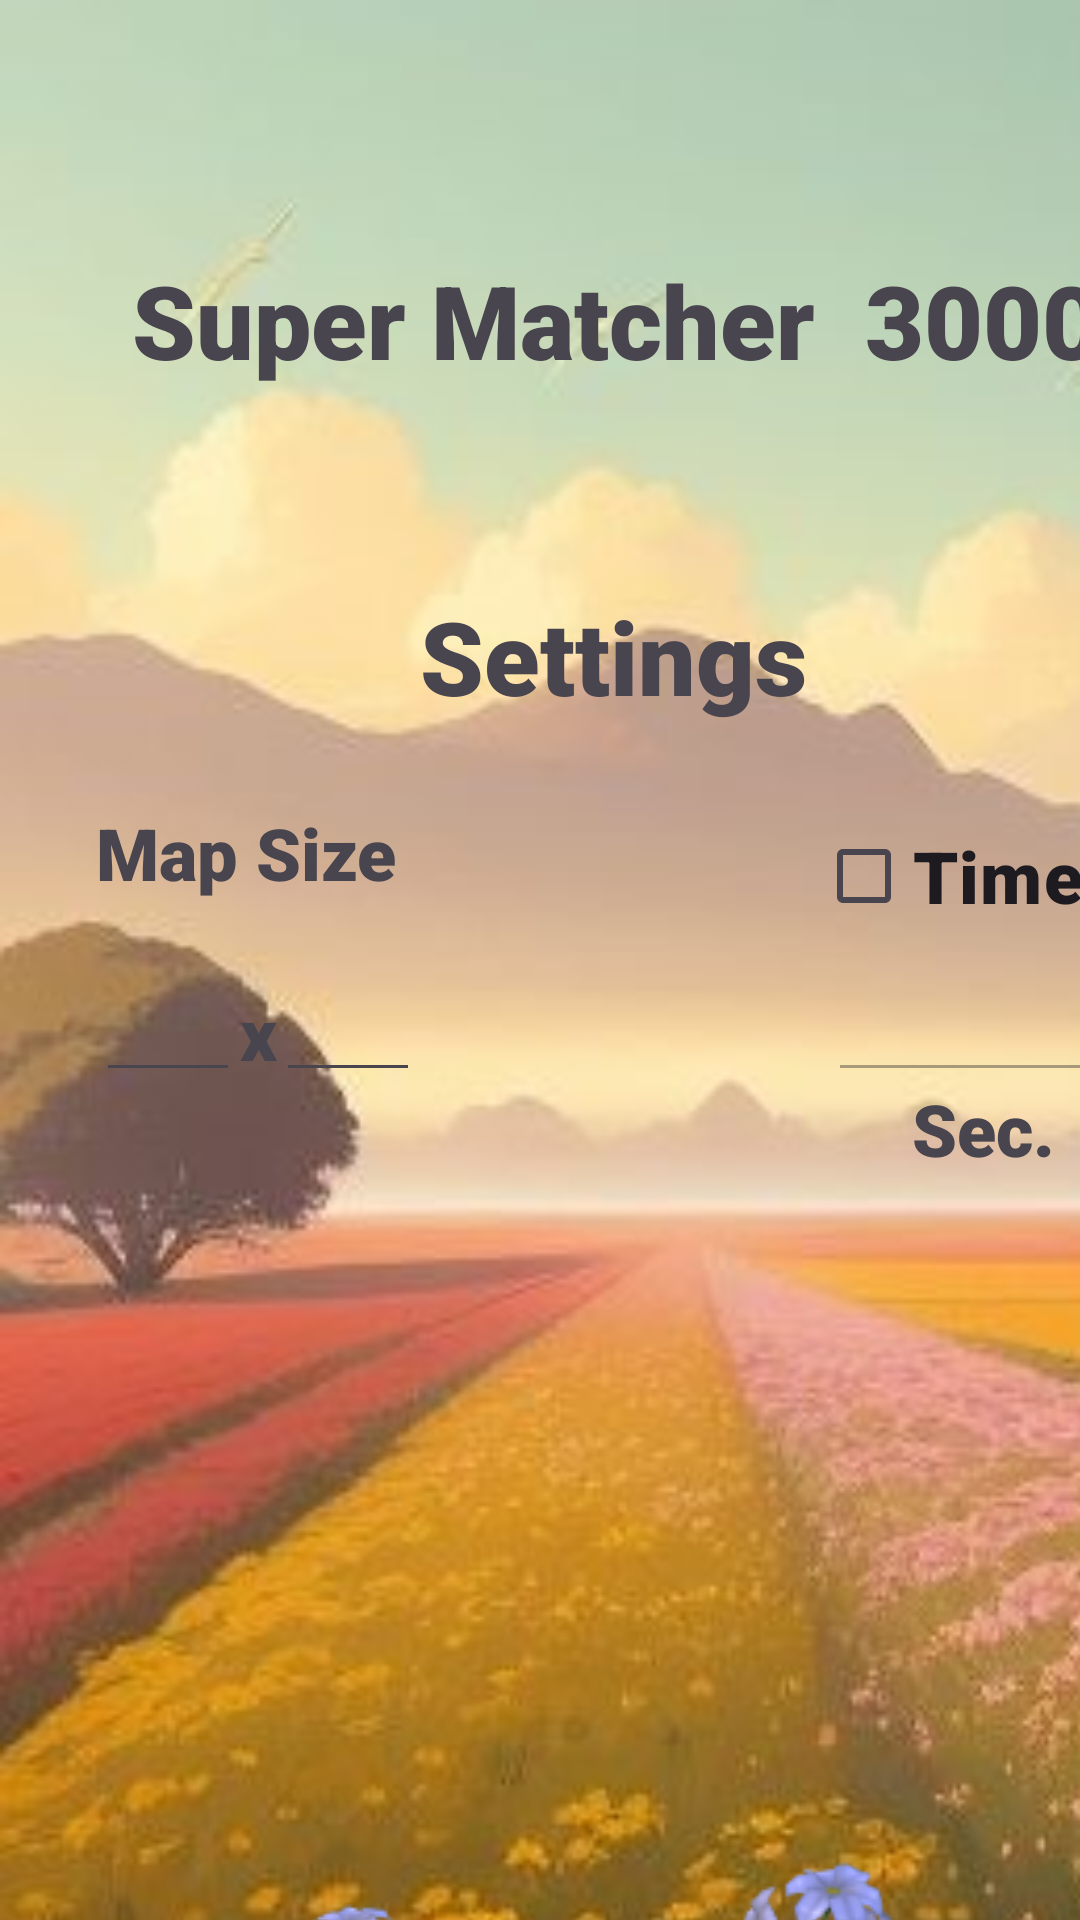

The Android layout XML behind this screen, and the referenced resources:
<!-- AndroidManifest.xml: application theme Theme.Project_matcher -->
<!-- res/layout/activity_main.xml -->
<?xml version="1.0" encoding="utf-8"?>
<androidx.constraintlayout.widget.ConstraintLayout xmlns:android="http://schemas.android.com/apk/res/android"
    xmlns:app="http://schemas.android.com/apk/res-auto"
    xmlns:tools="http://schemas.android.com/tools"
    android:id="@+id/main"
    android:layout_width="match_parent"
    android:layout_height="match_parent"
    tools:context=".MainActivity"
    tools:layout_editor_absoluteX="21dp"
    tools:layout_editor_absoluteY="0dp">

    <TextView
        android:id="@+id/Title"
        android:layout_width="wrap_content"
        android:layout_height="wrap_content"
        android:layout_marginStart="44dp"
        android:layout_marginTop="84dp"
        android:elevation="1dp"
        android:fontFamily="sans-serif-black"
        android:text="Super Matcher  3000"
        android:textSize="34sp"
        app:layout_constraintStart_toStartOf="parent"
        app:layout_constraintTop_toTopOf="parent" />

    <CheckBox
        android:id="@+id/Timer_Checkbox"
        android:onClick="Time_Switch_Click"
        android:layout_width="113dp"
        android:layout_height="48dp"
        android:layout_marginStart="272dp"
        android:layout_marginTop="268dp"
        android:elevation="1dp"
        android:fontFamily="sans-serif-black"
        android:text="Timer"
        android:textSize="24sp"
        app:layout_constraintStart_toStartOf="parent"
        app:layout_constraintTop_toTopOf="parent" />

    <EditText
        android:id="@+id/Time"
        android:layout_width="109dp"
        android:layout_height="48dp"
        android:layout_marginStart="276dp"
        android:layout_marginTop="316dp"
        android:elevation="1dp"
        android:ems="10"
        android:enabled="false"
        android:fontFamily="sans-serif-black"
        android:inputType="number"
        android:textSize="24sp"
        app:layout_constraintStart_toStartOf="parent"
        app:layout_constraintTop_toTopOf="parent"
        tools:ignore="SpeakableTextPresentCheck" />

    <TextView
        android:id="@+id/Time_Text"
        android:layout_width="50dp"
        android:layout_height="30dp"
        android:layout_marginStart="304dp"
        android:layout_marginTop="360dp"
        android:elevation="1dp"
        android:fontFamily="sans-serif-black"
        android:text="Sec."
        android:textSize="24sp"
        app:layout_constraintStart_toStartOf="parent"
        app:layout_constraintTop_toTopOf="parent" />

    <EditText
        android:id="@+id/Size_Y"
        android:layout_width="48dp"
        android:layout_height="48dp"
        android:layout_marginStart="92dp"
        android:layout_marginTop="316dp"
        android:elevation="1dp"
        android:ems="10"
        android:fontFamily="sans-serif-black"
        android:inputType="number"
        android:textSize="24sp"
        app:layout_constraintStart_toStartOf="parent"
        app:layout_constraintTop_toTopOf="parent"
        tools:ignore="SpeakableTextPresentCheck" />

    <EditText
        android:id="@+id/Size_X"
        android:layout_width="48dp"
        android:layout_height="48dp"
        android:layout_marginStart="32dp"
        android:layout_marginTop="316dp"
        android:elevation="1dp"
        android:ems="10"
        android:fontFamily="sans-serif-black"
        android:inputType="number"
        android:textSize="24sp"
        app:layout_constraintStart_toStartOf="parent"
        app:layout_constraintTop_toTopOf="parent"
        tools:ignore="SpeakableTextPresentCheck" />

    <TextView
        android:id="@+id/Settings_Text"
        android:layout_width="wrap_content"
        android:layout_height="wrap_content"
        android:layout_marginStart="140dp"
        android:layout_marginTop="196dp"
        android:elevation="1dp"
        android:fontFamily="sans-serif-black"
        android:text="Settings"
        android:textSize="34sp"
        app:layout_constraintStart_toStartOf="parent"
        app:layout_constraintTop_toTopOf="parent" />

    <TextView
        android:id="@+id/Map_Size_Text"
        android:layout_width="105dp"
        android:layout_height="36dp"
        android:layout_marginStart="32dp"
        android:layout_marginTop="268dp"
        android:elevation="1dp"
        android:fontFamily="sans-serif-black"
        android:text="Map Size"
        android:textSize="24sp"
        app:layout_constraintStart_toStartOf="parent"
        app:layout_constraintTop_toTopOf="parent" />

    <TextView
        android:id="@+id/textView5"
        android:layout_width="13dp"
        android:layout_height="35dp"
        android:layout_marginStart="80dp"
        android:layout_marginTop="328dp"
        android:elevation="1dp"
        android:fontFamily="sans-serif-black"
        android:text="x"
        android:textSize="24sp"
        app:layout_constraintStart_toStartOf="parent"
        app:layout_constraintTop_toTopOf="parent" />

    <ImageView
        android:id="@+id/Play_Button"
        android:layout_width="wrap_content"
        android:layout_height="wrap_content"
        android:layout_marginStart="92dp"
        android:layout_marginTop="620dp"
        android:elevation="1dp"
        android:onClick="Game_Enter"
        app:layout_constraintStart_toStartOf="parent"
        app:layout_constraintTop_toTopOf="parent"
        app:srcCompat="@drawable/flowerbutton"
        tools:ignore="SpeakableTextPresentCheck" />

    <ImageView
        android:id="@+id/Background"
        android:layout_width="415dp"
        android:layout_height="846dp"
        android:scaleType="fitXY"
        app:layout_constraintStart_toStartOf="parent"
        app:layout_constraintTop_toTopOf="parent"
        app:srcCompat="@drawable/backgr" />

</androidx.constraintlayout.widget.ConstraintLayout>
<!-- resources referenced by this layout -->
<resources>
  <!-- drawable backgr: jpg bitmap (drawable, 30431 bytes) -->
  <!-- drawable flowerbutton: png bitmap (drawable, 23425 bytes) -->
  <style name="Theme.Project_matcher" parent="Base.Theme.Project_matcher" />
  <style name="Base.Theme.Project_matcher" parent="Theme.Material3.DayNight.NoActionBar">
          
          
      </style>
</resources>
